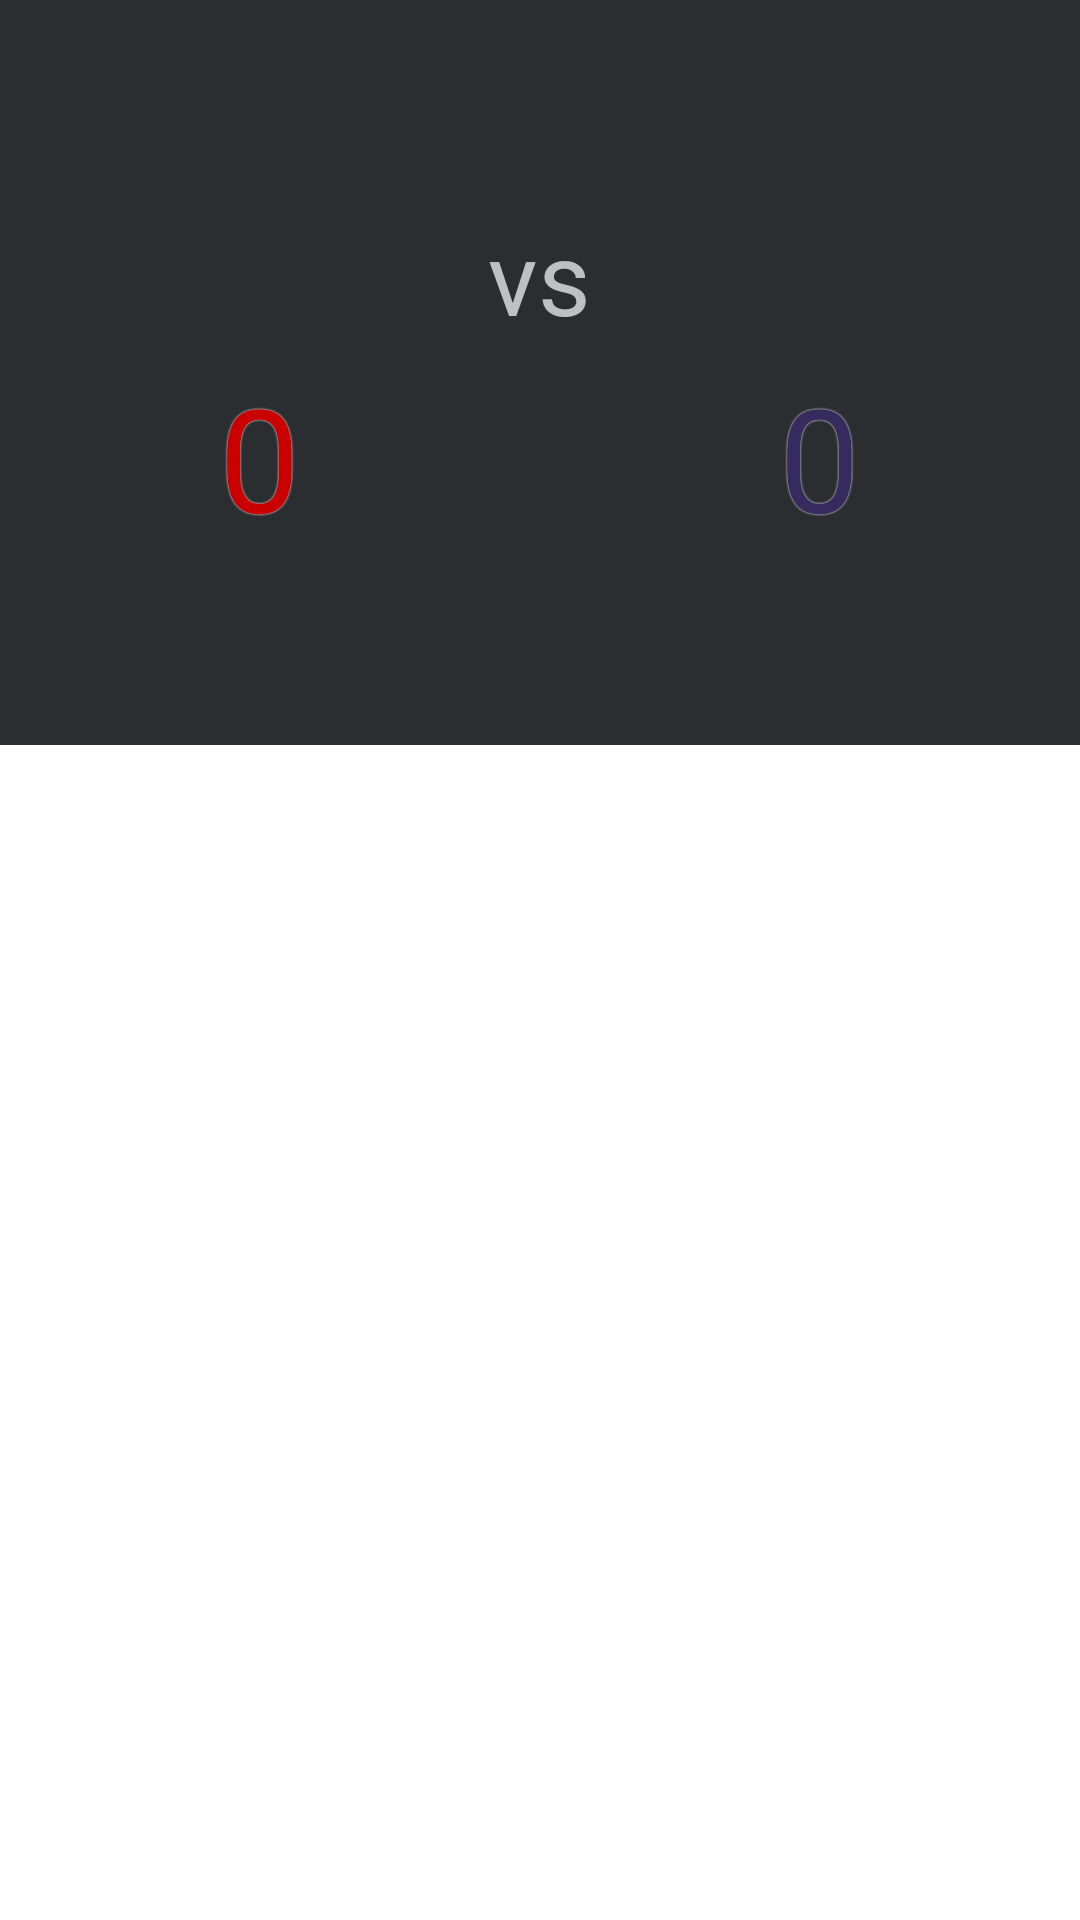

Reconstruct the res/layout file that produces this screen, plus the resources it refers to.
<!-- AndroidManifest.xml: application theme AppTheme -->
<!-- res/layout/battle_activity.xml -->
<?xml version="1.0" encoding="utf-8"?>
<androidx.coordinatorlayout.widget.CoordinatorLayout xmlns:android="http://schemas.android.com/apk/res/android"
    xmlns:app="http://schemas.android.com/apk/res-auto"
    xmlns:tools="http://schemas.android.com/tools"
    android:layout_width="match_parent"
    android:layout_height="match_parent">


    <com.google.android.material.appbar.AppBarLayout
        android:layout_width="match_parent"
        android:layout_height="wrap_content"
        android:fitsSystemWindows="true"
        android:theme="@style/ThemeOverlay.AppCompat.Dark.ActionBar">

        <com.google.android.material.appbar.CollapsingToolbarLayout
            android:id="@+id/collapsing_toolbar"
            android:layout_width="match_parent"
            android:layout_height="match_parent"
            android:background="@color/colorPrimaryDark"
            android:fitsSystemWindows="true"
            app:contentScrim="@color/colorPrimaryDark"
            app:layout_scrollFlags="scroll|exitUntilCollapsed">

            <LinearLayout
                android:layout_width="match_parent"
                android:layout_height="wrap_content"
                android:layout_gravity="center"
                android:gravity="center_horizontal"
                android:orientation="vertical"
                android:paddingBottom="64dp"
                app:layout_collapseMode="parallax">

                <LinearLayout
                    android:layout_width="match_parent"
                    android:layout_height="wrap_content"
                    android:gravity="center">

                    <LinearLayout
                        android:layout_width="wrap_content"
                        android:layout_height="wrap_content"
                        android:gravity="center"
                        android:orientation="vertical">

                        <androidx.appcompat.widget.AppCompatImageView
                            android:layout_width="@dimen/icon_size"
                            android:layout_height="@dimen/icon_size"
                            android:src="@drawable/ic_autobot" />

                        <TextView
                            android:id="@+id/autobots_score"
                            style="@style/TextAppearance.MaterialComponents.Headline3"
                            android:layout_width="wrap_content"
                            android:layout_height="wrap_content"
                            android:shadowColor="@android:color/white"
                            android:shadowDx="0"
                            android:shadowDy="0"
                            android:shadowRadius="1"
                            android:text="0"
                            android:textColor="@color/autobot_dark"
                            tools:text="3" />

                    </LinearLayout>

                    <TextView
                        style="@style/TextAppearance.MaterialComponents.Headline4"
                        android:layout_width="wrap_content"
                        android:layout_height="wrap_content"
                        android:padding="16dp"
                        android:text="@string/vs" />


                    <LinearLayout
                        android:layout_width="wrap_content"
                        android:layout_height="wrap_content"
                        android:gravity="center"
                        android:orientation="vertical">

                        <androidx.appcompat.widget.AppCompatImageView
                            android:layout_width="@dimen/icon_size"
                            android:layout_height="@dimen/icon_size"
                            android:src="@drawable/ic_decepticon" />

                        <TextView
                            android:id="@+id/decepticons_score"
                            style="@style/TextAppearance.MaterialComponents.Headline3"
                            android:layout_width="wrap_content"
                            android:layout_height="wrap_content"
                            android:shadowColor="@android:color/white"
                            android:shadowDx="0"
                            android:shadowDy="0"
                            android:shadowRadius="1"
                            android:text="0"
                            android:textColor="@color/decepticon_dark"
                            tools:text="6" />

                    </LinearLayout>

                </LinearLayout>
            </LinearLayout>

            <androidx.appcompat.widget.Toolbar
                android:id="@+id/toolbar"
                android:layout_width="match_parent"
                android:layout_height="?attr/actionBarSize"
                android:gravity="top"
                app:layout_collapseMode="pin"
                app:popupTheme="@style/ThemeOverlay.AppCompat.Light" />

        </com.google.android.material.appbar.CollapsingToolbarLayout>

    </com.google.android.material.appbar.AppBarLayout>


    <androidx.recyclerview.widget.RecyclerView
        android:id="@+id/list"
        android:layout_width="match_parent"
        android:layout_height="wrap_content"
        app:layout_behavior="@string/appbar_scrolling_view_behavior"
        tools:listitem="@layout/item_battle" />


</androidx.coordinatorlayout.widget.CoordinatorLayout>
<!-- res/layout/item_battle.xml (included above) -->
<?xml version="1.0" encoding="utf-8"?>
<LinearLayout xmlns:android="http://schemas.android.com/apk/res/android"
    xmlns:tools="http://schemas.android.com/tools"
    android:layout_width="match_parent"
    android:layout_height="wrap_content"
    android:orientation="horizontal"
    android:paddingLeft="16dp"
    android:paddingTop="8dp"
    android:paddingRight="16dp"
    android:paddingBottom="8dp">

    <ImageView
        android:layout_width="28dp"
        android:layout_height="48dp"
        android:src="@drawable/ic_chevron_right_black_24dp" />

    <TextView
        android:id="@+id/name"
        style="@style/TextAppearance.MaterialComponents.Body2"
        android:layout_width="match_parent"
        android:layout_height="wrap_content"
        android:layout_gravity="center_vertical"
        android:textStyle="bold"
        android:textSize="16sp"
        tools:text="Megatron has turned Optimus Prime into scrap!" />

</LinearLayout>
<!-- resources referenced by this layout -->
<resources>
  <color name="autobot_dark">#ca0000</color>
  <color name="colorPrimaryDark">#2b2e31</color>
  <color name="decepticon_dark">#362a5e</color>
  <dimen name="icon_size">120dp</dimen>
  <string name="vs">vs</string>
  <style name="AppTheme" parent="Theme.MaterialComponents.Light.NoActionBar">
          
          <item name="colorPrimary">@color/colorPrimary</item>
          <item name="colorPrimaryDark">@color/colorPrimaryDark</item>
          <item name="colorAccent">@color/colorAccent</item>
  
          <item name="windowActionBar">false</item>
          <item name="windowNoTitle">true</item>
  
          <item name="android:windowContentOverlay">@null</item>
          <item name="windowActionBarOverlay">true</item>
  
          <item name="android:windowTranslucentStatus">true</item>
      </style>
  <color name="colorPrimary">#36393f</color>
  <color name="colorAccent">#FFF</color>
</resources>
